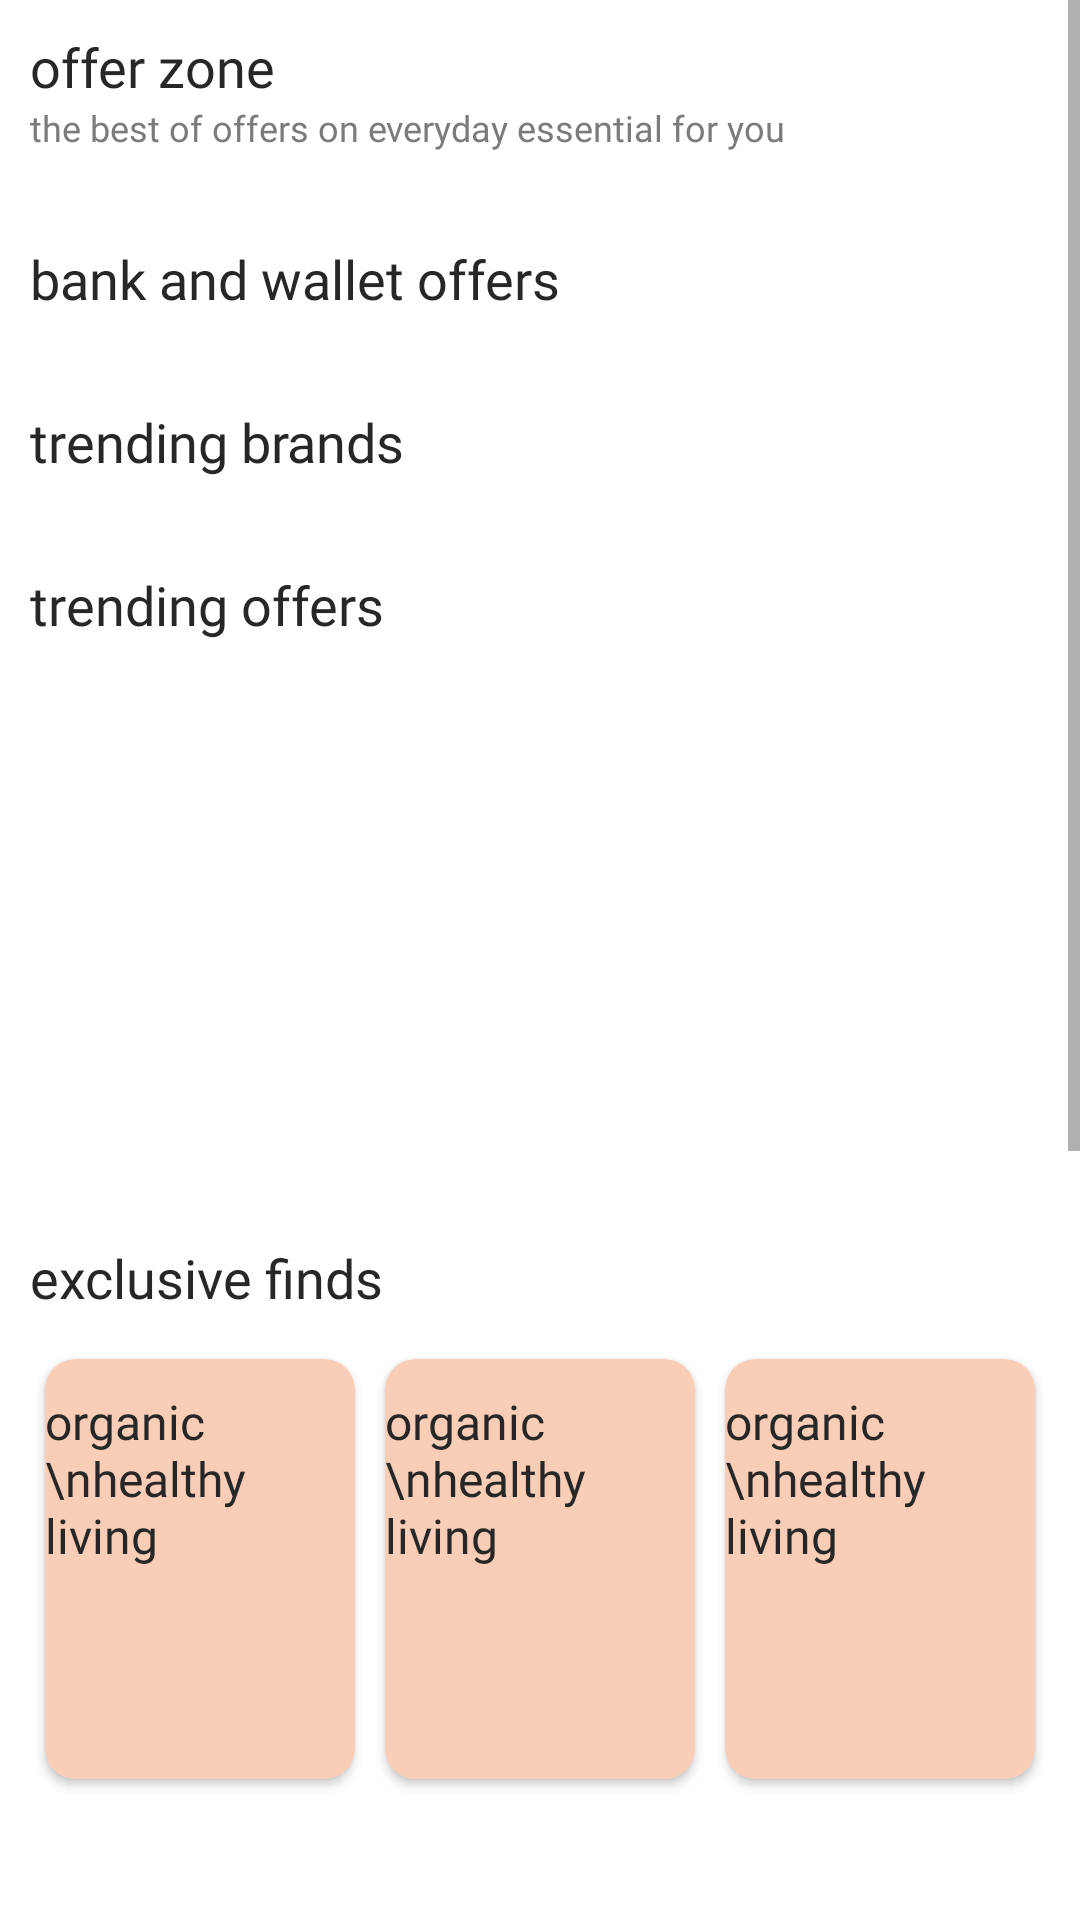

Here is an Android app screen rendered from its layout file. Give the layout XML and the strings, colors and styles it references.
<!-- AndroidManifest.xml: application theme Theme.AppleMart.NoActionBar -->
<!-- res/layout/fragment_offers.xml -->
<?xml version="1.0" encoding="utf-8"?>
<ScrollView xmlns:android="http://schemas.android.com/apk/res/android"
    xmlns:tools="http://schemas.android.com/tools"
    android:layout_width="match_parent"
    android:layout_height="wrap_content"
    xmlns:app="http://schemas.android.com/apk/res-auto"
    tools:context=".Ui.Fragments.OffersFragment">

    <RelativeLayout
        android:layout_width="match_parent"
        android:layout_height="wrap_content">

        <RelativeLayout
            android:id="@+id/relate_offer_zone"
            android:layout_width="match_parent"
            android:layout_height="wrap_content"
            android:padding="10dp">

            <TextView
                android:id="@+id/text_offer_zone"
                android:layout_width="wrap_content"
                android:layout_height="wrap_content"
                android:text="offer zone"
                android:textColor="@color/mediumBlack"
                android:textSize="18sp"
                android:fontFamily="@font/nunito_extrabold"/>
            <TextView
                android:id="@+id/text_offer_zone_des"
                android:layout_below="@id/text_offer_zone"
                android:layout_width="wrap_content"
                android:layout_height="wrap_content"
                android:text="the best of offers on everyday essential for you"
                android:textColor="@color/darkGrey"
                android:textSize="12sp"
                android:fontFamily="@font/nunito_extrabold"/>


            <androidx.recyclerview.widget.RecyclerView
                android:id="@+id/recyc_offer_zone"
                android:layout_width="match_parent"
                android:layout_height="wrap_content"
                android:layout_below="@id/text_offer_zone_des"
                android:layout_marginTop="10dp"
                android:backgroundTint="@color/white"
                android:nestedScrollingEnabled="true" />


        </RelativeLayout>

        <RelativeLayout
            android:id="@+id/relate_bank"
            android:layout_below="@id/relate_offer_zone"
            android:layout_width="match_parent"
            android:layout_height="wrap_content"
            android:padding="10dp">

            <TextView
                android:id="@+id/text_bank"
                android:layout_width="wrap_content"
                android:layout_height="wrap_content"
                android:text="bank and wallet offers"
                android:textColor="@color/mediumBlack"
                android:textSize="18sp"
                android:fontFamily="@font/nunito_extrabold"/>


            <androidx.recyclerview.widget.RecyclerView
                android:id="@+id/recyc_bank"
                android:layout_width="match_parent"
                android:layout_height="wrap_content"
                android:layout_below="@id/text_bank"
                android:layout_marginTop="10dp"
                android:backgroundTint="@color/white"
                android:nestedScrollingEnabled="true" />


        </RelativeLayout>

        <RelativeLayout
            android:id="@+id/relate_trending_brands"
            android:layout_width="match_parent"
            android:layout_height="wrap_content"
            android:layout_below="@id/relate_bank"
            android:padding="10dp">

            <TextView
                android:id="@+id/text_trending_brands"
                android:layout_width="wrap_content"
                android:layout_height="wrap_content"
                android:fontFamily="@font/nunito_extrabold"
                android:text="trending brands"
                android:textColor="@color/mediumBlack"
                android:textSize="18sp" />

            <androidx.recyclerview.widget.RecyclerView
                android:id="@+id/recyc_trending_brands"
                android:layout_width="match_parent"
                android:layout_height="wrap_content"
                android:layout_below="@id/text_trending_brands"
                android:layout_marginTop="10dp"
                android:backgroundTint="@color/white"
                android:nestedScrollingEnabled="true" />


        </RelativeLayout>

        <RelativeLayout
            android:id="@+id/relate_trending_offers"
            android:layout_below="@id/relate_trending_brands"
            android:layout_width="match_parent"
            android:layout_height="wrap_content"
            android:padding="10dp">

            <TextView
                android:id="@+id/text_trending_offer"
                android:layout_width="wrap_content"
                android:layout_height="wrap_content"
                android:text="trending offers"
                android:textColor="@color/mediumBlack"
                android:textSize="18sp"
                android:fontFamily="@font/nunito_extrabold"/>

            <androidx.recyclerview.widget.RecyclerView
                android:id="@+id/recyc_trending_offer"
                android:layout_width="match_parent"
                android:layout_height="wrap_content"
                android:layout_below="@id/text_trending_offer"
                android:layout_marginTop="10dp"
                android:backgroundTint="@color/white"
                android:nestedScrollingEnabled="true" />


        </RelativeLayout>

        <RelativeLayout
            android:id="@+id/relate_slider1"
            android:layout_below="@id/relate_trending_offers"
            android:layout_width="match_parent"
            android:layout_height="180dp">

        </RelativeLayout>

        <RelativeLayout
            android:layout_width="match_parent"
            android:layout_height="wrap_content"
            android:id="@+id/relate_exclusive"
            android:layout_below="@id/relate_slider1">
            <TextView
                android:id="@+id/text_exclusive"
                android:layout_width="wrap_content"
                android:layout_height="wrap_content"
                android:layout_marginStart="10dp"
                android:textColor="@color/mediumBlack"
                android:textSize="18sp"
                android:text="exclusive finds"
                android:fontFamily="@font/gothamrounded_bold"/>

            <LinearLayout
                android:layout_below="@id/text_exclusive"
                android:layout_width="match_parent"
                android:layout_height="wrap_content"
                android:padding="10dp">

                <androidx.cardview.widget.CardView
                    android:layout_margin="5dp"
                    android:layout_width="wrap_content"
                    android:layout_height="wrap_content"
                    android:layout_weight="1"
                    app:cardBackgroundColor="@color/lite_color_primary"
                    app:cardCornerRadius="10dp">
                    <RelativeLayout
                        android:layout_width="wrap_content"
                        android:layout_height="wrap_content">

                        <ImageView
                            android:id="@+id/img_1"
                            android:layout_width="match_parent"
                            android:layout_height="140dp" />

                        <TextView
                            android:id="@+id/exclusive1"
                            android:layout_width="wrap_content"
                            android:layout_height="wrap_content"
                            android:layout_centerHorizontal="true"
                            android:layout_marginTop="10dp"
                            android:fontFamily="@font/nunito_semibold"
                            android:text="organic \nhealthy living"
                            android:textColor="@color/mediumBlack"
                            android:textSize="16sp" />

                    </RelativeLayout>

                </androidx.cardview.widget.CardView>

                <androidx.cardview.widget.CardView
                    android:layout_margin="5dp"
                    android:layout_width="wrap_content"
                    android:layout_height="wrap_content"
                    android:layout_weight="1"
                    app:cardBackgroundColor="@color/lite_color_primary"
                    app:cardCornerRadius="10dp">
                    <RelativeLayout
                        android:layout_width="wrap_content"
                        android:layout_height="wrap_content">

                        <ImageView
                            android:id="@+id/img_2"
                            android:layout_width="match_parent"
                            android:layout_height="140dp" />

                        <TextView
                            android:id="@+id/exclusive2"
                            android:layout_width="wrap_content"
                            android:layout_height="wrap_content"
                            android:layout_centerHorizontal="true"
                            android:layout_marginTop="10dp"
                            android:fontFamily="@font/nunito_semibold"
                            android:text="organic \nhealthy living"
                            android:textColor="@color/mediumBlack"
                            android:textSize="16sp" />

                    </RelativeLayout>

                </androidx.cardview.widget.CardView>

                <androidx.cardview.widget.CardView
                    android:layout_margin="5dp"
                    android:layout_width="wrap_content"
                    android:layout_height="wrap_content"
                    android:layout_weight="1"
                    app:cardBackgroundColor="@color/lite_color_primary"
                    app:cardCornerRadius="10dp">
                    <RelativeLayout
                        android:layout_width="wrap_content"
                        android:layout_height="wrap_content">

                        <ImageView
                            android:id="@+id/img_3"
                            android:layout_width="match_parent"
                            android:layout_height="140dp" />

                        <TextView
                            android:id="@+id/exclusive3"
                            android:layout_width="wrap_content"
                            android:layout_height="wrap_content"
                            android:layout_centerHorizontal="true"
                            android:layout_marginTop="10dp"
                            android:fontFamily="@font/nunito_semibold"
                            android:text="organic \nhealthy living"
                            android:textColor="@color/mediumBlack"
                            android:textSize="16sp" />

                    </RelativeLayout>

                </androidx.cardview.widget.CardView>

            </LinearLayout>

        </RelativeLayout>

        <RelativeLayout
            android:id="@+id/relate_slider2"
            android:layout_below="@id/relate_exclusive"
            android:layout_width="match_parent"
            android:layout_height="120dp">

        </RelativeLayout>

        <RelativeLayout
            android:id="@+id/relate_banner"
            android:layout_below="@id/relate_slider2"
            android:layout_width="match_parent"
            android:layout_height="wrap_content">

            <ImageView
                android:layout_width="match_parent"
                android:layout_height="170dp"
                android:src="@drawable/apple_mart_logo"/>
        </RelativeLayout>

        <RelativeLayout
            android:id="@+id/relate_slider3"
            android:layout_below="@id/relate_banner"
            android:layout_width="match_parent"
            android:layout_height="140dp"
            android:layout_marginBottom="30dp">

        </RelativeLayout>

    </RelativeLayout>

</ScrollView>
<!-- resources referenced by this layout -->
<resources>
  <color name="darkGrey">#7C7B7A</color>
  <color name="lite_color_primary">#FACDB6</color>
  <color name="mediumBlack">#272727</color>
  <color name="white">#FFFFFFFF</color>
  <!-- drawable apple_mart_logo: jpeg bitmap (drawable, 34017 bytes) -->
  <style name="Theme.AppleMart.NoActionBar" parent="Theme.MaterialComponents.DayNight.NoActionBar">
          
          <item name="colorPrimary">@color/colorPrimary</item>
          <item name="colorPrimaryVariant">@color/colorStatus</item>
          <item name="colorOnPrimary">@color/white</item>
          
          <item name="colorSecondary">@color/colorPrimary</item>
          <item name="colorSecondaryVariant">@color/colorStatus</item>
          <item name="colorOnSecondary">@color/black</item>
          
          <item name="android:statusBarColor" tools:targetApi="l">?attr/colorPrimaryVariant</item>
          
      </style>
  <color name="colorPrimary">#fd5e0f</color>
  <color name="colorStatus">#fd5e0f</color>
  <color name="black">#FF000000</color>
</resources>
